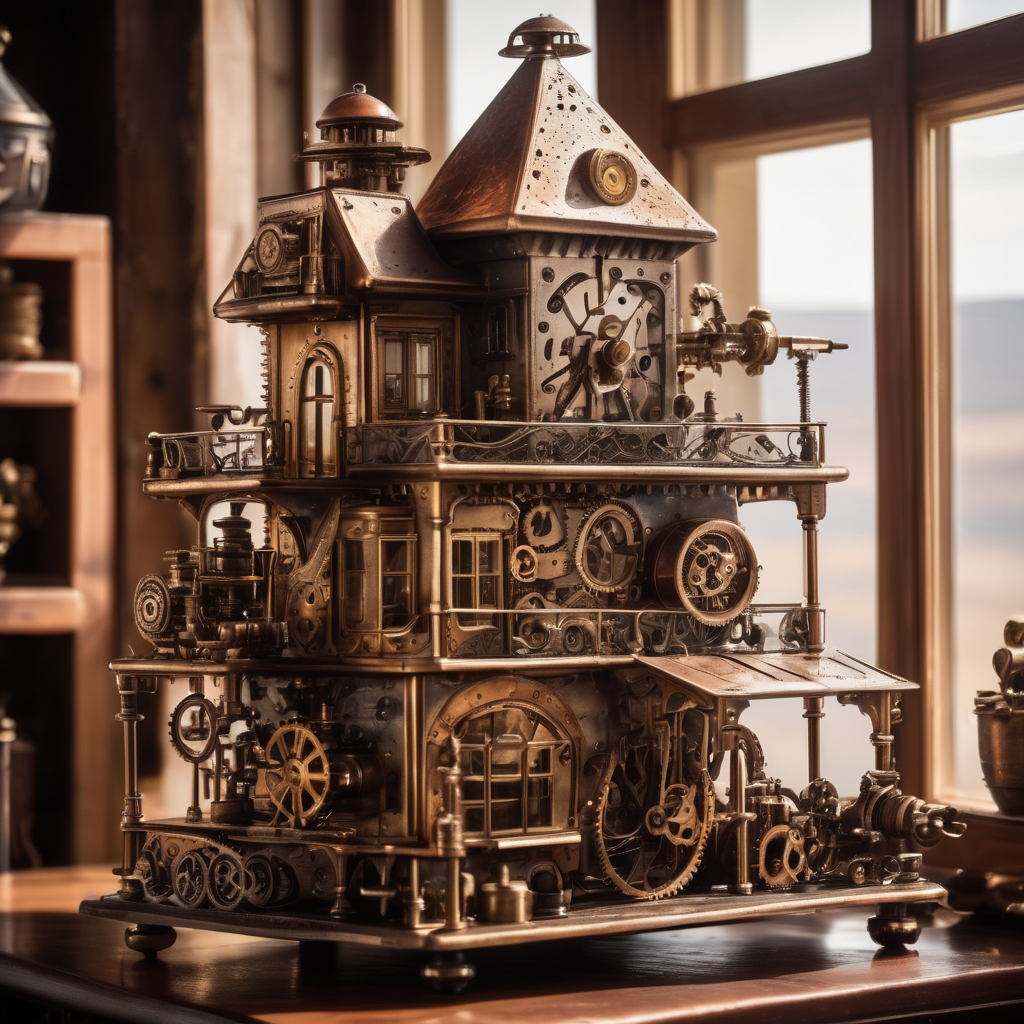
Generation parameters embedded in this image by AUTOMATIC1111 Stable Diffusion web UI or a fork of it (Forge, ...) (PNG 'parameters' text chunk):
Steampunk style photo of a small cozy modern house, great view, sunshine . Antique, mechanical, brass and copper tones, gears, intricate, detailed
Negative prompt: deformed, glitch, noisy, low contrast, anime, photorealistic
Steps: 20, Sampler: DPM++ 2M SDE Karras, CFG scale: 7, Seed: 2961052946, Size: 1024x1024, Model hash: 0f1b80cfe8, Model: dreamshaperXL10_alpha2Xl10, Style Selector Enabled: True, Style Selector Randomize: False, Style Selector Style: base, Version: v1.5.1-2-g4844bacd